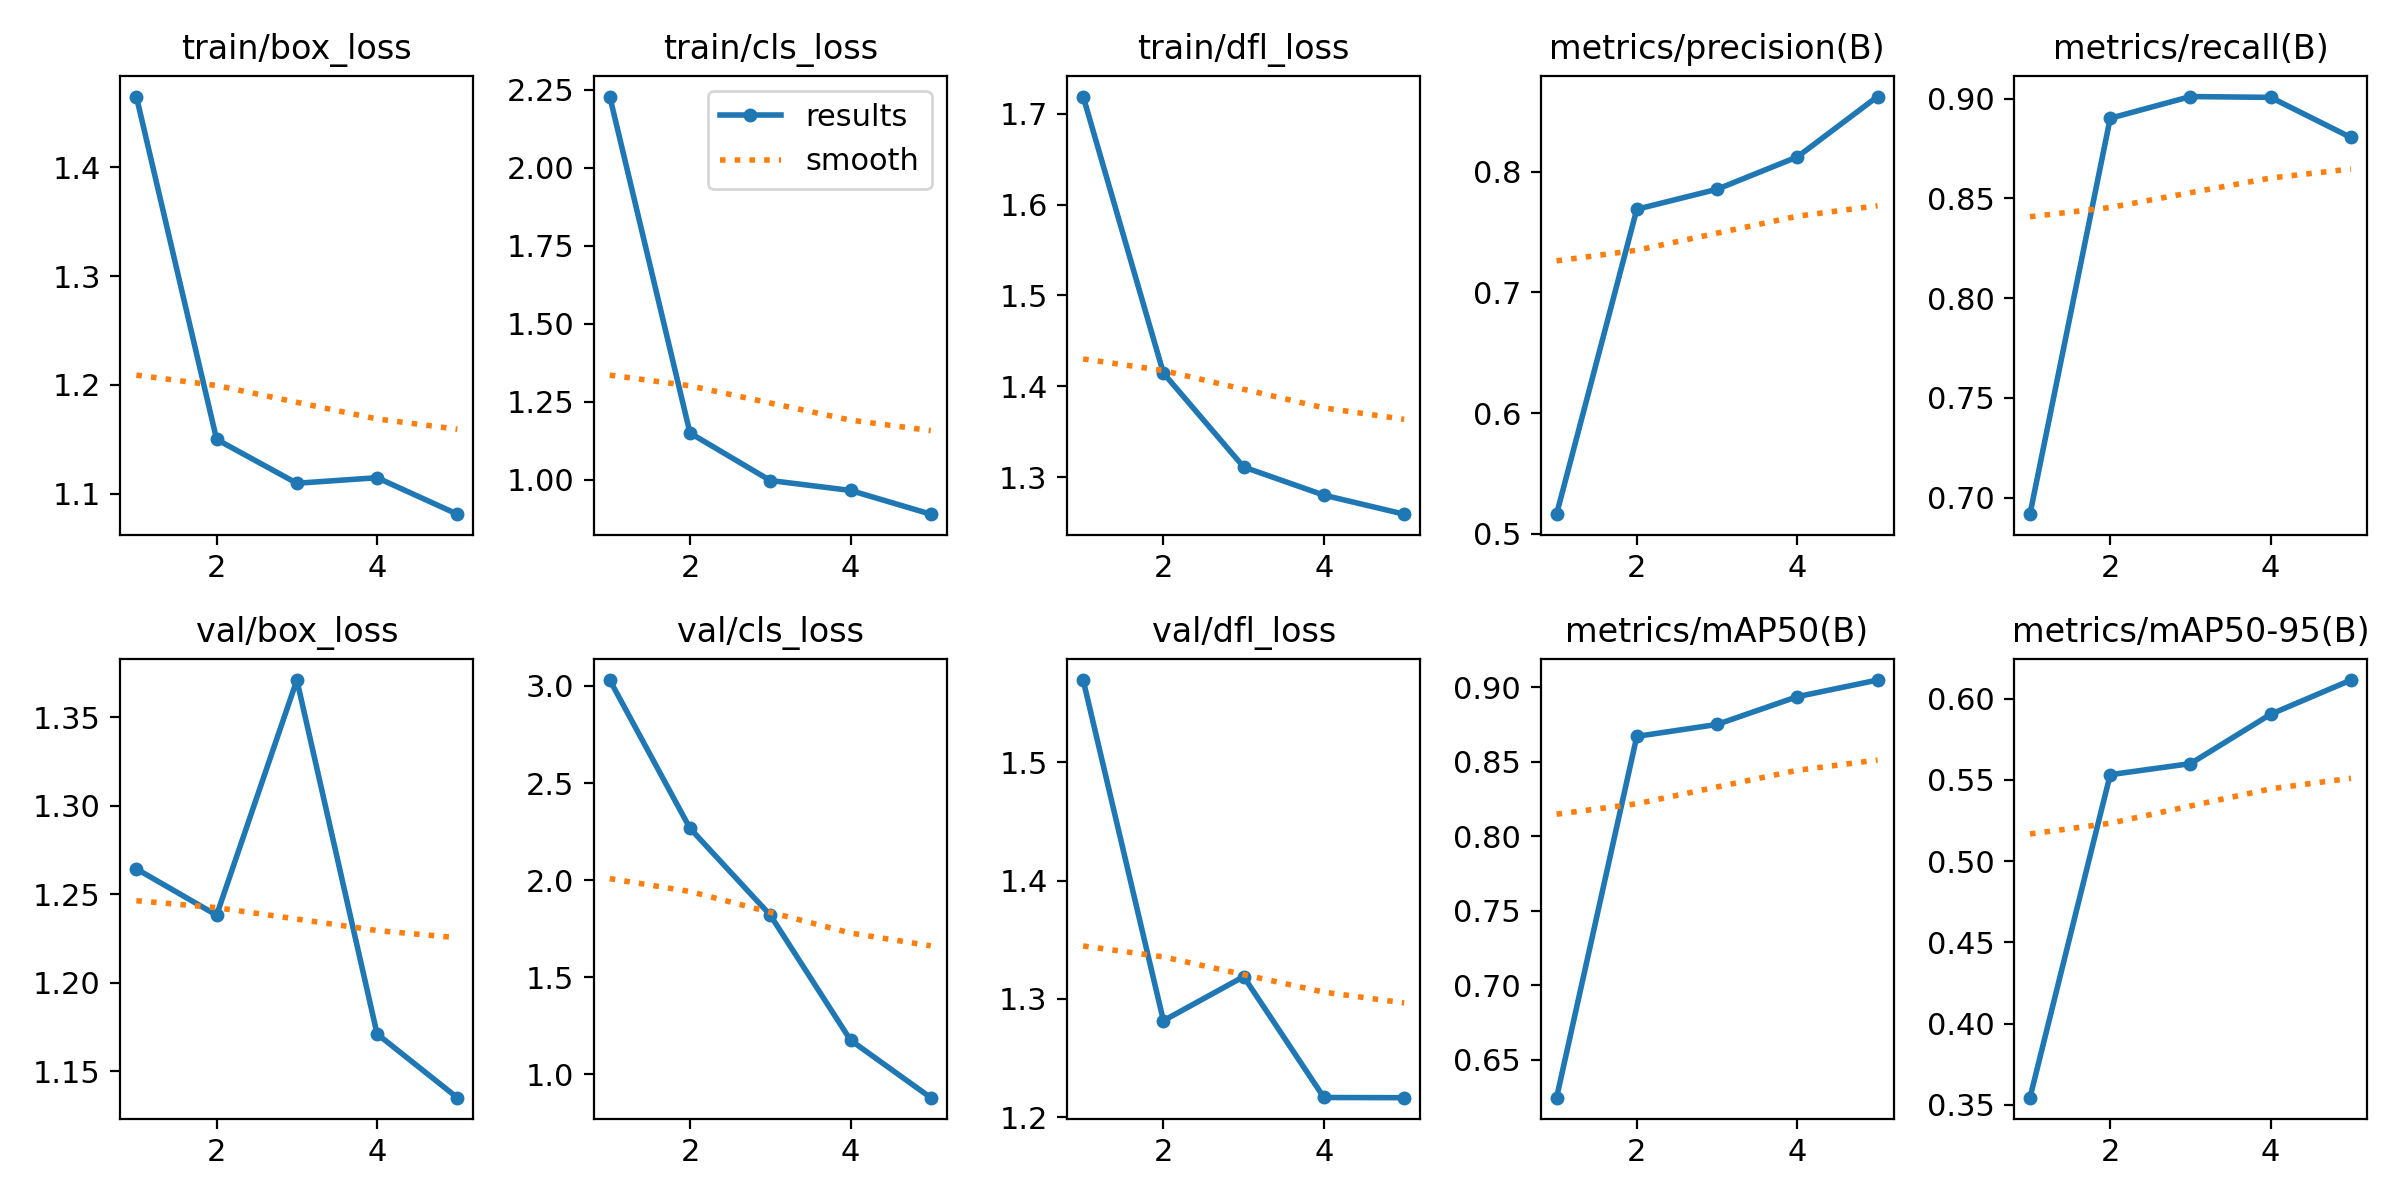

Data behind this chart, as committed beside it:
epoch, time, train/box_loss, train/cls_loss, train/dfl_loss, metrics/precision(B), metrics/recall(B), metrics/mAP50(B), metrics/mAP50-95(B), val/box_loss, val/cls_loss, val/dfl_loss, lr/pg0, lr/pg1, lr/pg2
1, 325.8, 1.465, 2.228, 1.719, 0.5163, 0.6917, 0.6246, 0.3545, 1.264, 3.03, 1.57, 0.0002572, 0.0002572, 0.0002572
2, 630.8, 1.15, 1.15, 1.415, 0.7689, 0.8902, 0.867, 0.5532, 1.238, 2.267, 1.281, 0.000424, 0.000424, 0.000424
3, 935.4, 1.109, 0.9977, 1.311, 0.7854, 0.9011, 0.875, 0.56, 1.371, 1.82, 1.319, 0.0004833, 0.0004833, 0.0004833
4, 1334, 1.115, 0.9659, 1.28, 0.8122, 0.9006, 0.8937, 0.5904, 1.171, 1.177, 1.217, 0.0004351, 0.0004351, 0.0004351
5, 1884, 1.081, 0.8899, 1.259, 0.8622, 0.8805, 0.9048, 0.6114, 1.135, 0.8804, 1.216, 0.0002794, 0.0002794, 0.0002794
